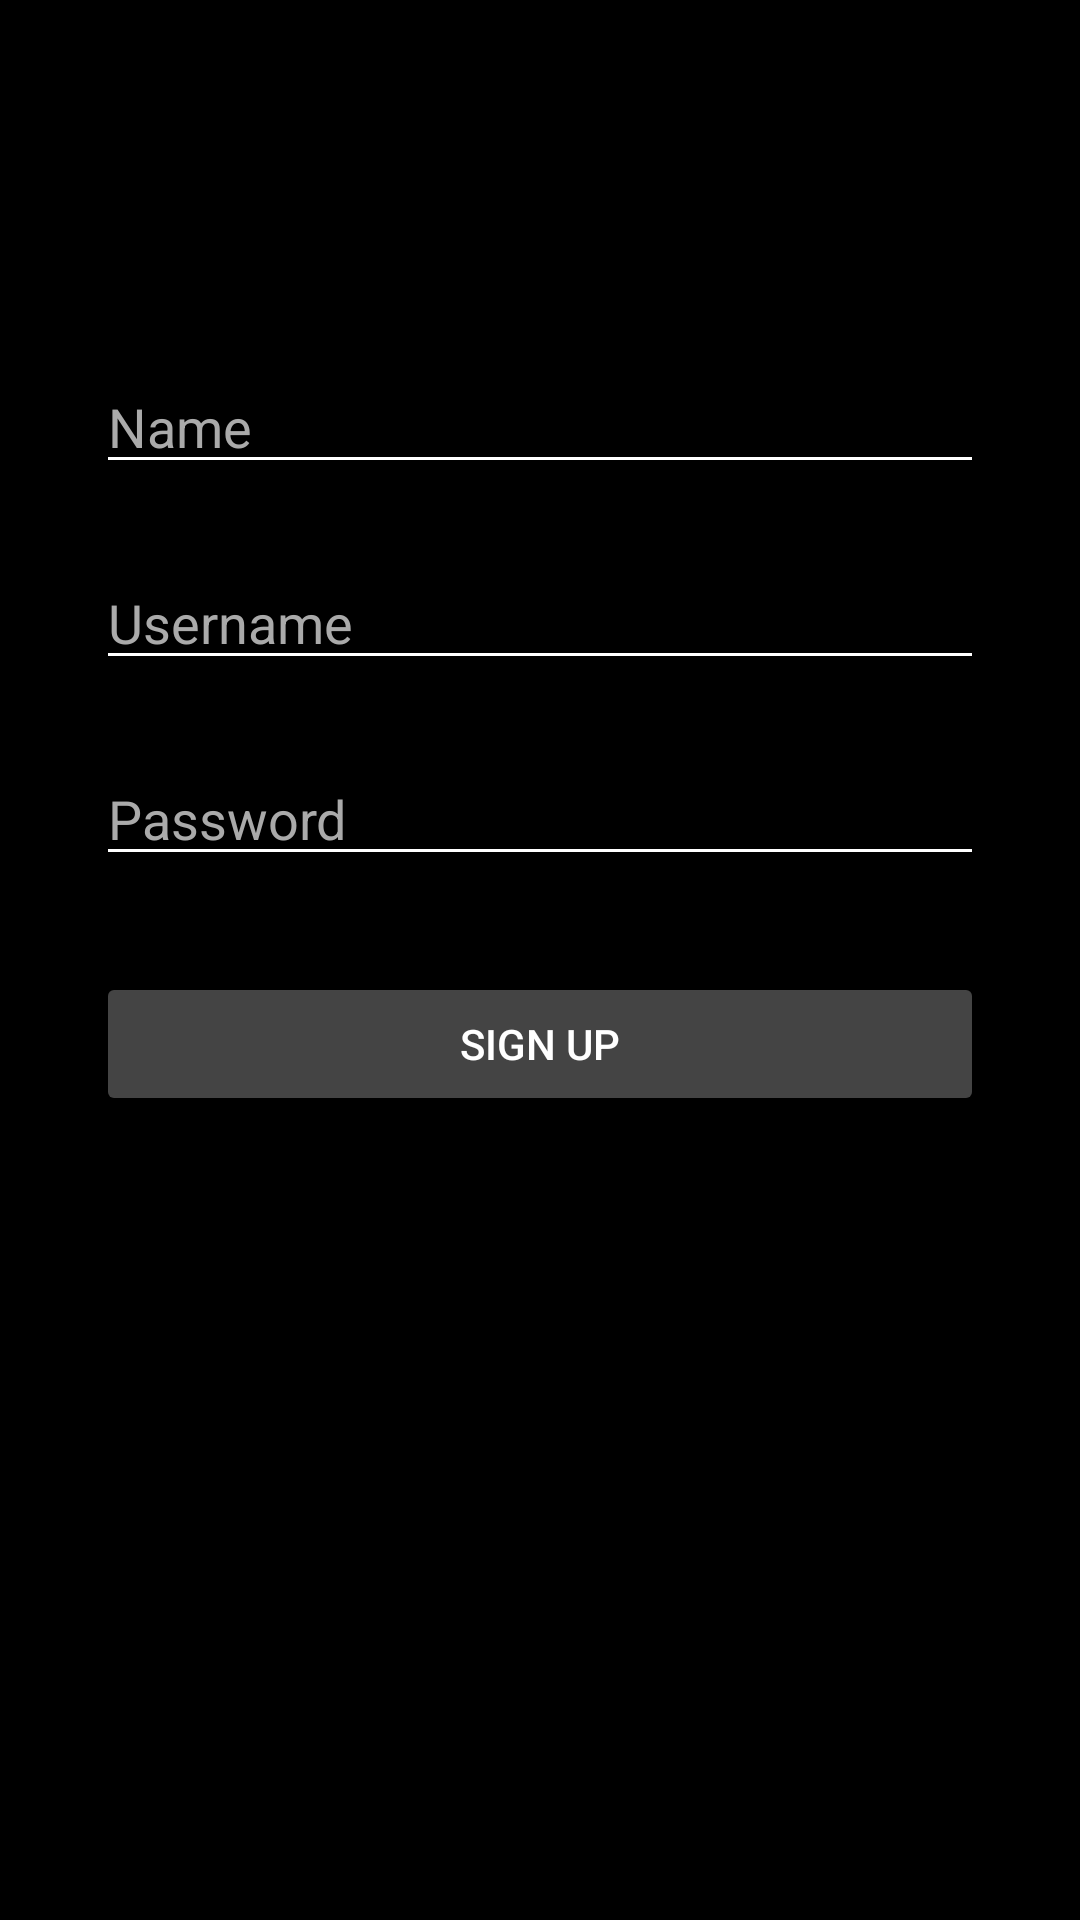

Here is an Android app screen rendered from its layout file. Give the layout XML and the strings, colors and styles it references.
<!-- AndroidManifest.xml: activity theme Theme.DiaryApp.NoActionBar -->
<!-- res/layout/activity_signup.xml -->
<?xml version="1.0" encoding="utf-8"?>
<androidx.constraintlayout.widget.ConstraintLayout xmlns:android="http://schemas.android.com/apk/res/android"
    xmlns:app="http://schemas.android.com/apk/res-auto"
    android:layout_width="match_parent"
    android:layout_height="match_parent"
    android:background="@color/black">

    <EditText
        android:id="@+id/nameInput"
        android:layout_width="0dp"
        android:layout_height="wrap_content"
        android:hint="Name"
        android:textColor="@color/white"
        android:textColorHint="#AAAAAA"
        android:backgroundTint="@color/white"
        app:layout_constraintTop_toTopOf="parent"
        app:layout_constraintStart_toStartOf="parent"
        app:layout_constraintEnd_toEndOf="parent"
        android:layout_marginTop="120dp"
        android:layout_marginStart="32dp"
        android:layout_marginEnd="32dp"/>

    <EditText
        android:id="@+id/usernameInput"
        android:layout_width="0dp"
        android:layout_height="wrap_content"
        android:hint="Username"
        android:textColor="@color/white"
        android:textColorHint="#AAAAAA"
        android:backgroundTint="@color/white"
        app:layout_constraintTop_toBottomOf="@id/nameInput"
        app:layout_constraintStart_toStartOf="parent"
        app:layout_constraintEnd_toEndOf="parent"
        android:layout_marginTop="24dp"
        android:layout_marginStart="32dp"
        android:layout_marginEnd="32dp"/>

    <EditText
        android:id="@+id/passwordInput"
        android:layout_width="0dp"
        android:layout_height="wrap_content"
        android:hint="Password"
        android:inputType="textPassword"
        android:textColor="@color/white"
        android:textColorHint="#AAAAAA"
        android:backgroundTint="@color/white"
        app:layout_constraintTop_toBottomOf="@id/usernameInput"
        app:layout_constraintStart_toStartOf="parent"
        app:layout_constraintEnd_toEndOf="parent"
        android:layout_marginTop="24dp"
        android:layout_marginStart="32dp"
        android:layout_marginEnd="32dp"/>

    <Button
        android:id="@+id/signupButton"
        android:layout_width="0dp"
        android:layout_height="wrap_content"
        android:text="Sign Up"
        android:textColor="@color/white"
        android:backgroundTint="#444444"
        app:layout_constraintTop_toBottomOf="@id/passwordInput"
        app:layout_constraintStart_toStartOf="parent"
        app:layout_constraintEnd_toEndOf="parent"
        android:layout_marginTop="32dp"
        android:layout_marginStart="32dp"
        android:layout_marginEnd="32dp"/>

</androidx.constraintlayout.widget.ConstraintLayout>
<!-- resources referenced by this layout -->
<resources>
  <color name="black">#000000</color>
  <color name="white">#FFFFFF</color>
  <style name="Theme.DiaryApp.NoActionBar">
          <item name="windowActionBar">false</item>
          <item name="windowNoTitle">true</item>
      </style>
</resources>
